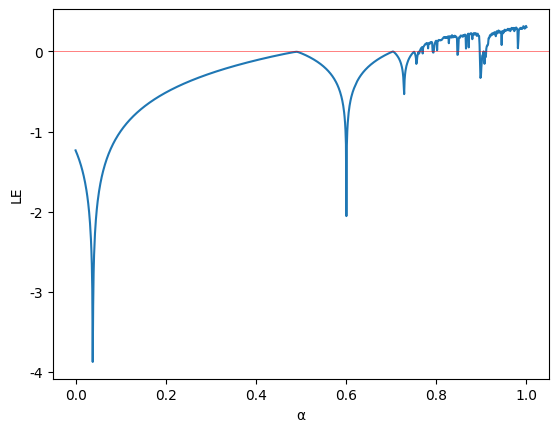

Here is the Python script that generated this plot:
import matplotlib.pyplot as plt
import numpy as np
from tqdm import tqdm
import matplotlib.pylab as mpl

mpl.rcParams['font.sans-serif'] = ['Times New Roman']  # 指定默认字体
mpl.rcParams['axes.unicode_minus'] = False  # 解决保存图像时负号'-'显示为方块的问题

listx = []
listy = []

def sine_tent_cosine_map(r, x):
    if x < 0.5:
        return np.cos(np.pi * (r * np.sin(np.pi * x) + 2 * (1 - r) * x - 0.1))
    else:
        return np.cos(np.pi * (r * np.sin(np.pi * x) + 2 * (1 - r) * (1 - x) - 0.1))

def derivative_sine_tent_cosine_map(r, x):
    if x < 0.5:
        inner = np.pi * (r * np.sin(np.pi * x) + 2 * (1 - r) * x - 0.1)
        return -np.pi * np.sin(inner) * (np.pi * r * np.cos(np.pi * x) + 2 * (1 - r))
    else:
        inner = np.pi * (r * np.sin(np.pi * x) + 2 * (1 - r) * (1 - x) - 0.1)
        return -np.pi * np.sin(inner) * (np.pi * r * np.cos(np.pi * x) - 2 * (1 - r))

def Lyapunov(x, r):
    return np.log(abs(derivative_sine_tent_cosine_map(r, x)))

if __name__ == '__main__':
    iteration = 1000
    n = 1000
    for r in tqdm(np.linspace(0, 1, n)):
        x = 10e-5
        ly = 0
        for i in range(iteration):
            x1 = sine_tent_cosine_map(r, x)
            ly += Lyapunov(x, r)
            x = x1
        listx.append(r)
        listy.append(ly / iteration)
    plt.plot(listx, listy)
    plt.axhline(0, color='red', lw=0.7, alpha=0.5)
    plt.xlabel("α")
    plt.ylabel("LE")
    # plt.title('Lyapunov exponent curves of the Sine-Tent-Cosine map')
    plt.show()
